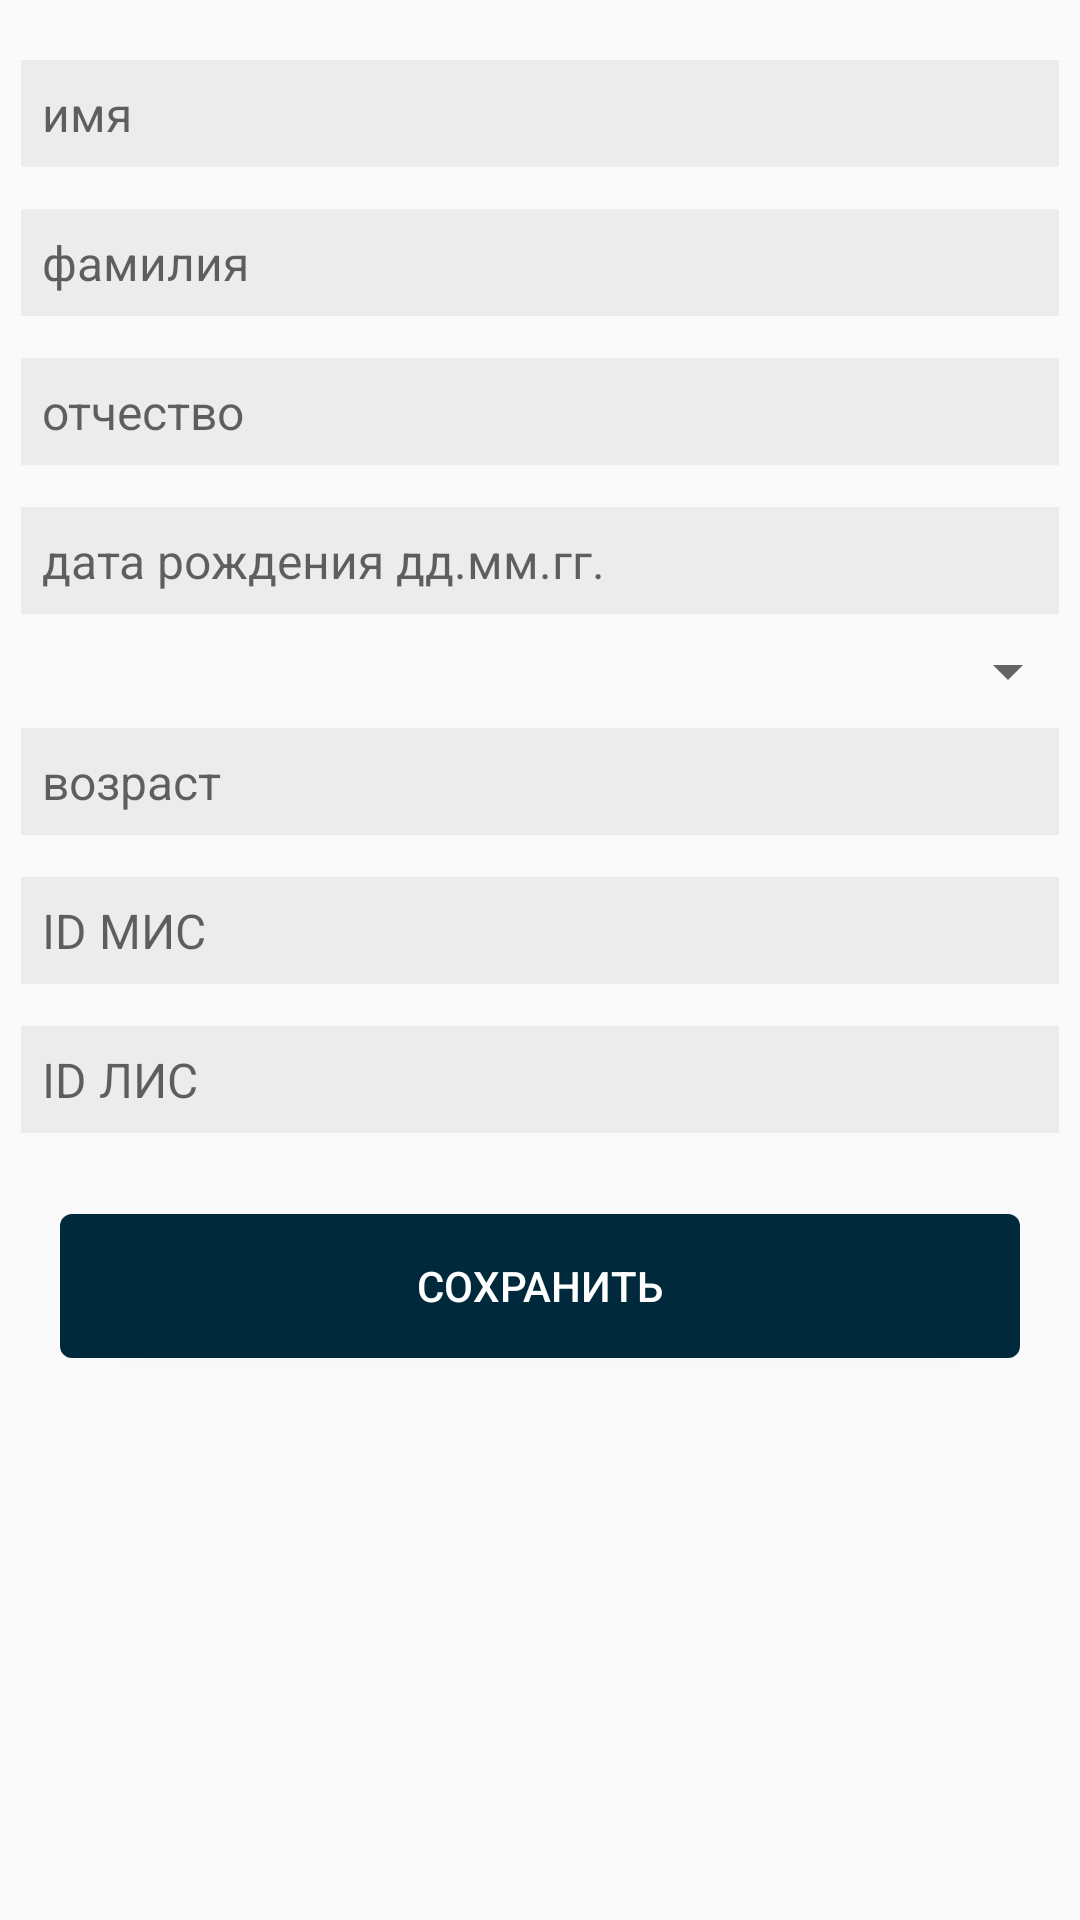

Write the Android layout XML for this screen, with the resource values it uses.
<!-- AndroidManifest.xml: application theme AppTheme -->
<!-- res/layout/patient_layout.xml -->
<?xml version="1.0" encoding="utf-8"?>
<LinearLayout xmlns:android="http://schemas.android.com/apk/res/android"
    android:layout_width="match_parent"
    android:layout_height="match_parent"
    android:orientation="vertical">

    <EditText
        style="@style/donorsBoundaryElement"
        android:id="@+id/patientName"
        android:hint="@string/name"
        android:layout_height="wrap_content"
        android:layout_marginBottom="7dp"
        android:layout_marginTop="20dp"
        android:layout_width="match_parent" />

    <EditText
        style="@style/donors"
        android:hint="@string/surname"
        android:id="@+id/patientSurname"
        android:layout_height="wrap_content"
        android:layout_width="match_parent" />

    <EditText
        style="@style/donors"
        android:id="@+id/patientMidName"
        android:layout_width="match_parent"
        android:layout_height="wrap_content"
        android:hint="@string/mid_name" />

    <EditText
        style="@style/donors"
        android:id="@+id/patientDateBirth"
        android:layout_width="match_parent"
        android:layout_height="wrap_content"
        android:ems="10"
        android:hint="@string/date_birth"
        android:inputType="date" />

    <Spinner
        android:id="@+id/patientGender"
        android:layout_width="match_parent"
        android:layout_height="wrap_content" />

    <EditText
        style="@style/donors"
        android:id="@+id/patientAge"
        android:layout_width="match_parent"
        android:layout_height="wrap_content"
        android:hint="@string/age" />

    <EditText
        style="@style/donors"
        android:id="@+id/patientMIS"
        android:layout_width="match_parent"
        android:layout_height="wrap_content"
        android:layout_marginBottom="40dp"
        android:hint="@string/id_patient_MIS" />

    <EditText
        style="@style/donors"
        android:id="@+id/patientLIS"
        android:layout_width="match_parent"
        android:layout_height="wrap_content"
        android:layout_marginBottom="40dp"
        android:hint="@string/id_patient_LIS" />

    <Button
        android:id="@+id/buttonSavePatient"
        android:layout_width="match_parent"
        android:layout_height="wrap_content"
        android:background="@drawable/dialog_button"
        android:textColor="@color/colorWhite"
        android:padding="7dp"
        android:layout_margin="20dp"
        android:text="@string/save" />

</LinearLayout>
<!-- resources referenced by this layout -->
<resources>
  <color name="colorWhite">#FFFFFF</color>
  <!-- drawable dialog_button (drawable) -->
  <?xml version="1.0" encoding="utf-8"?>
  <selector xmlns:android="http://schemas.android.com/apk/res/android">
      <item>
          <shape>
              <corners android:radius="4dp" />
              <solid android:color="#01293C">
              </solid>
          </shape>
      </item>
  </selector>
  <string name="age">возраст</string>
  <string name="date_birth">дата рождения дд.мм.гг.</string>
  <string name="id_patient_LIS">ID ЛИС</string>
  <string name="id_patient_MIS">ID МИС</string>
  <string name="mid_name">отчество</string>
  <string name="name">имя</string>
  <string name="save">Сохранить</string>
  <string name="surname">фамилия</string>
  <style name="donors">
          <item name="android:background">#ECECEC</item>
          <item name="android:padding">7dp</item>
          <item name="android:layout_margin">7dp</item>
          <item name="android:textColor">@color/colorBlack</item>
          <item name="android:textSize">16sp</item>
      </style>
  <style name="donorsBoundaryElement">
          <item name="android:background">#ECECEC</item>
          <item name="android:padding">7dp</item>
          <item name="android:layout_marginLeft">7dp</item>
          <item name="android:layout_marginRight">7dp</item>
          <item name="android:textColor">@color/colorBlack</item>
          <item name="android:textSize">16sp</item>
      </style>
  <style name="AppTheme" parent="Theme.AppCompat.Light.DarkActionBar">
          
          <item name="colorPrimary">@color/colorPrimary</item>
          <item name="colorPrimaryDark">@color/colorPrimaryDark</item>
          <item name="colorAccent">@color/colorAccent</item>
      </style>
  <color name="colorBlack">#000000</color>
  <color name="colorPrimary">#D5D5D5</color>
  <color name="colorPrimaryDark">#00574B</color>
  <color name="colorAccent">#2B0063</color>
</resources>
